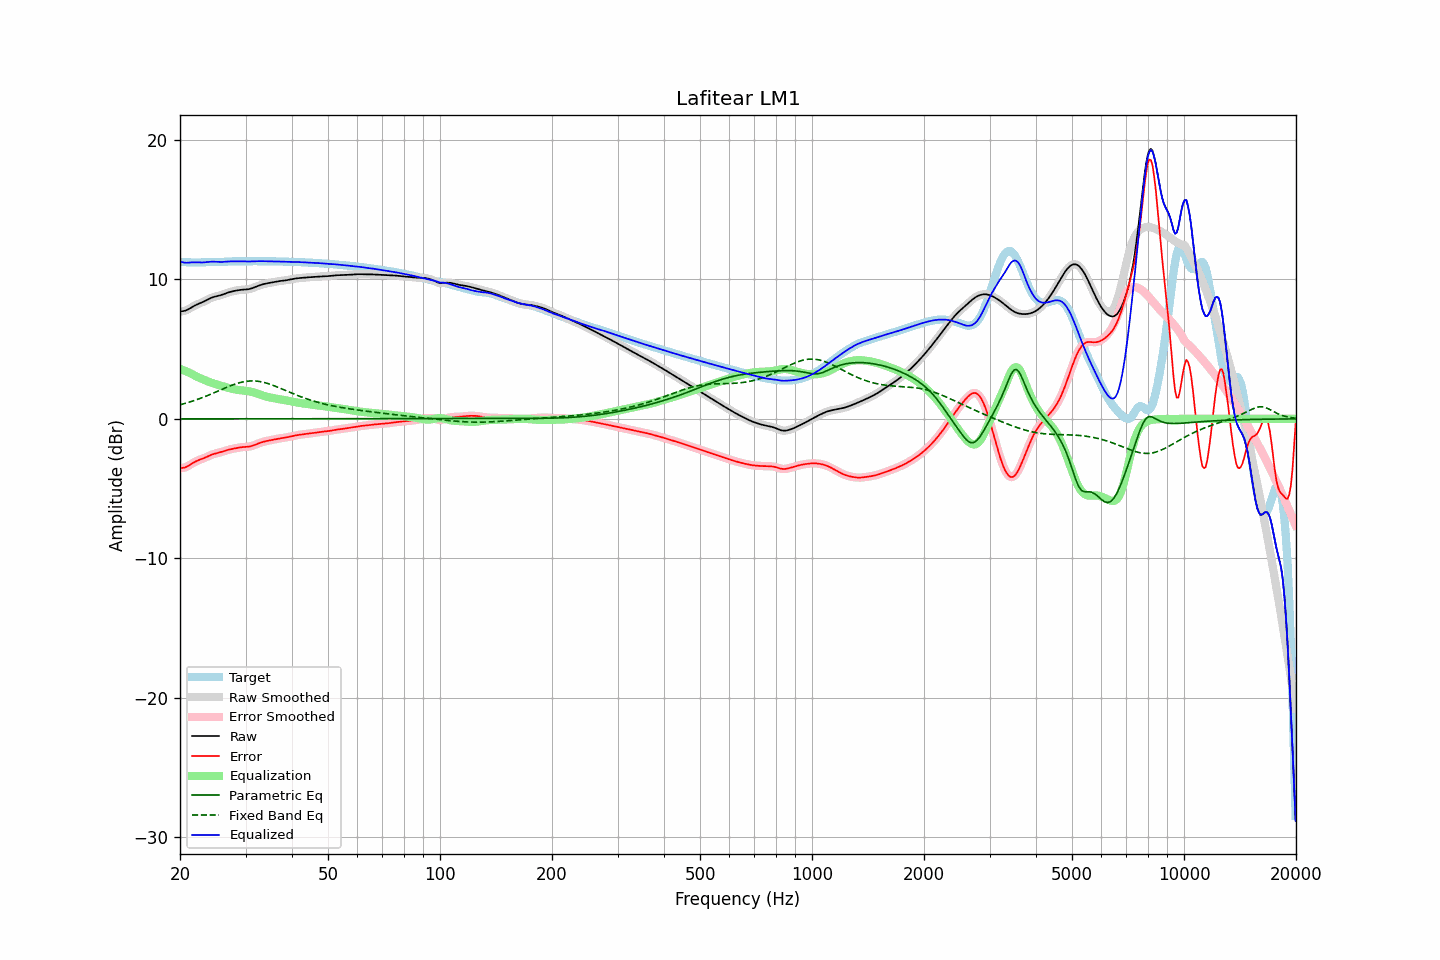

The file beside this chart, header and first rows:
frequency, raw, error, smoothed, error_smoothed, equalization, parametric_eq, fixed_band_eq, equalized_raw, equalized_smoothed, target
20.00, 7.70, -3.53, 7.70, -3.53, 3.58, 0.00, 1.01, 11.28, 11.28, 11.23
20.20, 7.71, -3.52, 7.71, -3.53, 3.54, 0.00, 1.04, 11.25, 11.24, 11.23
20.40, 7.73, -3.51, 7.72, -3.51, 3.49, 0.00, 1.07, 11.22, 11.22, 11.23
20.61, 7.75, -3.49, 7.75, -3.48, 3.45, 0.00, 1.10, 11.19, 11.20, 11.24
20.81, 7.79, -3.44, 7.79, -3.44, 3.40, 0.00, 1.14, 11.19, 11.19, 11.23
21.02, 7.85, -3.38, 7.85, -3.38, 3.35, 0.00, 1.17, 11.19, 11.19, 11.22
21.23, 7.91, -3.31, 7.91, -3.31, 3.30, 0.00, 1.21, 11.20, 11.20, 11.22
21.44, 7.98, -3.24, 7.98, -3.24, 3.24, 0.00, 1.24, 11.22, 11.22, 11.21
21.66, 8.05, -3.16, 8.04, -3.16, 3.18, 0.00, 1.28, 11.22, 11.22, 11.21
21.87, 8.11, -3.09, 8.11, -3.10, 3.11, 0.00, 1.32, 11.22, 11.22, 11.20
22.09, 8.17, -3.04, 8.17, -3.04, 3.05, 0.00, 1.36, 11.22, 11.22, 11.21
22.31, 8.22, -2.99, 8.22, -2.99, 3.00, 0.00, 1.40, 11.22, 11.22, 11.21
22.54, 8.27, -2.94, 8.27, -2.94, 2.94, 0.00, 1.44, 11.21, 11.21, 11.21
22.76, 8.32, -2.90, 8.32, -2.90, 2.90, 0.00, 1.48, 11.21, 11.21, 11.22
22.99, 8.36, -2.86, 8.37, -2.86, 2.85, 0.00, 1.53, 11.21, 11.21, 11.22
23.22, 8.42, -2.81, 8.42, -2.81, 2.80, 0.00, 1.57, 11.22, 11.22, 11.23
23.45, 8.48, -2.76, 8.48, -2.76, 2.75, 0.00, 1.62, 11.23, 11.23, 11.24
23.69, 8.54, -2.71, 8.54, -2.71, 2.70, 0.00, 1.67, 11.24, 11.24, 11.24
23.92, 8.60, -2.65, 8.60, -2.65, 2.66, 0.00, 1.71, 11.25, 11.25, 11.25
24.16, 8.65, -2.60, 8.65, -2.60, 2.61, 0.00, 1.76, 11.26, 11.26, 11.25
24.40, 8.70, -2.56, 8.70, -2.56, 2.57, 0.00, 1.81, 11.27, 11.27, 11.26
24.65, 8.74, -2.52, 8.74, -2.52, 2.53, 0.00, 1.86, 11.27, 11.27, 11.26
24.89, 8.77, -2.49, 8.77, -2.49, 2.49, 0.00, 1.91, 11.26, 11.26, 11.26
25.14, 8.80, -2.46, 8.80, -2.46, 2.46, 0.00, 1.96, 11.25, 11.25, 11.26
25.39, 8.82, -2.43, 8.83, -2.43, 2.42, 0.00, 2.01, 11.25, 11.25, 11.26
25.65, 8.85, -2.40, 8.86, -2.40, 2.39, 0.00, 2.06, 11.24, 11.25, 11.25
25.91, 8.89, -2.36, 8.89, -2.36, 2.36, 0.00, 2.11, 11.25, 11.25, 11.25
26.16, 8.93, -2.33, 8.93, -2.33, 2.32, 0.00, 2.16, 11.25, 11.25, 11.26
26.43, 8.97, -2.29, 8.97, -2.29, 2.29, 0.00, 2.21, 11.26, 11.26, 11.26
26.69, 9.01, -2.25, 9.01, -2.25, 2.26, 0.00, 2.26, 11.27, 11.27, 11.27
26.96, 9.06, -2.22, 9.05, -2.22, 2.22, 0.00, 2.31, 11.28, 11.28, 11.27
27.23, 9.09, -2.19, 9.09, -2.19, 2.19, 0.00, 2.35, 11.29, 11.28, 11.28
27.50, 9.12, -2.17, 9.12, -2.17, 2.17, 0.00, 2.40, 11.29, 11.29, 11.29
27.77, 9.15, -2.14, 9.15, -2.14, 2.14, 0.00, 2.44, 11.29, 11.29, 11.29
28.05, 9.18, -2.12, 9.18, -2.12, 2.11, 0.00, 2.48, 11.29, 11.29, 11.30
28.33, 9.20, -2.10, 9.20, -2.10, 2.09, 0.00, 2.52, 11.29, 11.29, 11.30
28.62, 9.22, -2.07, 9.22, -2.07, 2.07, 0.00, 2.56, 11.29, 11.29, 11.29
28.90, 9.24, -2.05, 9.24, -2.05, 2.06, 0.00, 2.59, 11.30, 11.29, 11.29
29.19, 9.25, -2.04, 9.25, -2.04, 2.04, 0.00, 2.62, 11.29, 11.29, 11.29
29.48, 9.26, -2.02, 9.26, -2.02, 2.03, 0.00, 2.65, 11.29, 11.29, 11.28
29.78, 9.27, -2.02, 9.27, -2.02, 2.02, 0.00, 2.67, 11.29, 11.29, 11.28
30.08, 9.28, -2.01, 9.28, -2.01, 2.01, 0.00, 2.69, 11.28, 11.28, 11.28
30.38, 9.29, -2.00, 9.29, -2.00, 1.99, 0.00, 2.70, 11.28, 11.28, 11.29
30.68, 9.31, -1.99, 9.31, -1.99, 1.98, 0.00, 2.71, 11.28, 11.28, 11.29
30.99, 9.33, -1.96, 9.33, -1.96, 1.95, 0.00, 2.72, 11.29, 11.29, 11.30
31.30, 9.37, -1.93, 9.37, -1.93, 1.92, 0.00, 2.72, 11.29, 11.29, 11.30
31.61, 9.41, -1.89, 9.41, -1.89, 1.89, 0.00, 2.72, 11.30, 11.30, 11.30
31.93, 9.46, -1.84, 9.46, -1.84, 1.85, 0.00, 2.71, 11.30, 11.30, 11.30
32.24, 9.50, -1.80, 9.50, -1.80, 1.80, 0.00, 2.70, 11.31, 11.31, 11.30
32.57, 9.55, -1.75, 9.55, -1.75, 1.76, 0.00, 2.69, 11.31, 11.31, 11.30
32.89, 9.59, -1.71, 9.59, -1.71, 1.72, 0.00, 2.67, 11.31, 11.31, 11.30
33.22, 9.63, -1.67, 9.63, -1.67, 1.68, 0.00, 2.64, 11.30, 11.30, 11.30
33.55, 9.66, -1.64, 9.66, -1.64, 1.64, 0.00, 2.62, 11.30, 11.30, 11.30
33.89, 9.69, -1.61, 9.69, -1.61, 1.61, 0.00, 2.59, 11.30, 11.30, 11.30
34.23, 9.71, -1.58, 9.71, -1.58, 1.58, 0.00, 2.56, 11.30, 11.30, 11.30
34.57, 9.73, -1.56, 9.73, -1.56, 1.56, 0.00, 2.52, 11.29, 11.29, 11.29
34.92, 9.76, -1.54, 9.76, -1.54, 1.53, 0.00, 2.48, 11.29, 11.29, 11.29
35.27, 9.78, -1.51, 9.78, -1.51, 1.51, 0.00, 2.44, 11.29, 11.29, 11.29
35.62, 9.80, -1.49, 9.80, -1.49, 1.49, 0.00, 2.40, 11.29, 11.29, 11.29
35.97, 9.82, -1.47, 9.82, -1.47, 1.47, 0.00, 2.35, 11.29, 11.29, 11.29
... 635 more rows
